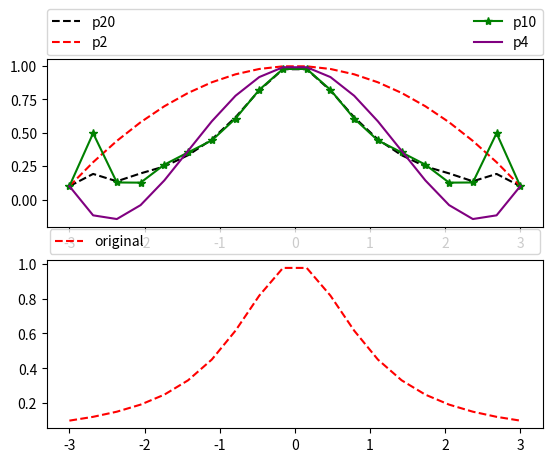

Here is the Python script that generated this plot:
import numpy as np
import matplotlib.pyplot as plt

print('PUNTO 2.A')

def orginalfunction(xi:float):
    return ((1+xi**2)**-1)

print(' listas para 2 , 4, 10, 20 grados')

list2= [orginalfunction(elem) for elem in np.linspace(-3,3,3)]
list4= [orginalfunction(elem) for elem in np.linspace(-3,3,5)]
list10= [orginalfunction(elem) for elem in np.linspace(-3,3,11)]
list20= [orginalfunction(elem) for elem in np.linspace(-3,3,21)]

p2_r = np.poly1d(np.polyfit(np.linspace(-3,3,3), list2, 2))
p4_r = np.poly1d(np.polyfit(np.linspace(-3,3,5), list4, 4))
p10_r = np.poly1d(np.polyfit(np.linspace(-3,3,11), list10, 10))
p20_r = np.poly1d(np.polyfit(np.linspace(-3,3,21), list20, 20))

t= np.linspace(-3,3,20)
val_o= [orginalfunction(elem) for elem in t]
plt.figure()
plt.subplot(211)
plt.plot(t,p20_r(t), 'k--', color='black',label='p20')
plt.plot(t, p2_r(t) ,'r--',label='p2')
plt.plot(t, p10_r(t), 'k-*',color='green',label='p10')
plt.plot(t, p4_r(t), 'k-',color='purple',label='p4')


plt.legend(bbox_to_anchor=(0., 1.02, 1., .102), loc='lower left',
           ncol=2, mode="expand", borderaxespad=0.)

plt.subplot(212)
plt.plot(t, val_o ,'r--',label='original')
plt.legend(bbox_to_anchor=(0., 1.02, 1., .102), loc='lower left',
           ncol=2, mode="expand", borderaxespad=0.2)



plt.show()


#en este caso se obersva que la p20 es la que mejor ajusta  a nuestra grafica ,
#describe mejor su trayectoria  y si aplicamos el rms sera menor que las otras
#p10 tiene un buen comportamiento en la zona central pero a los puntos extremos
#tiene algunos saltos que lo sacan totalmente del valor a predecir real.

